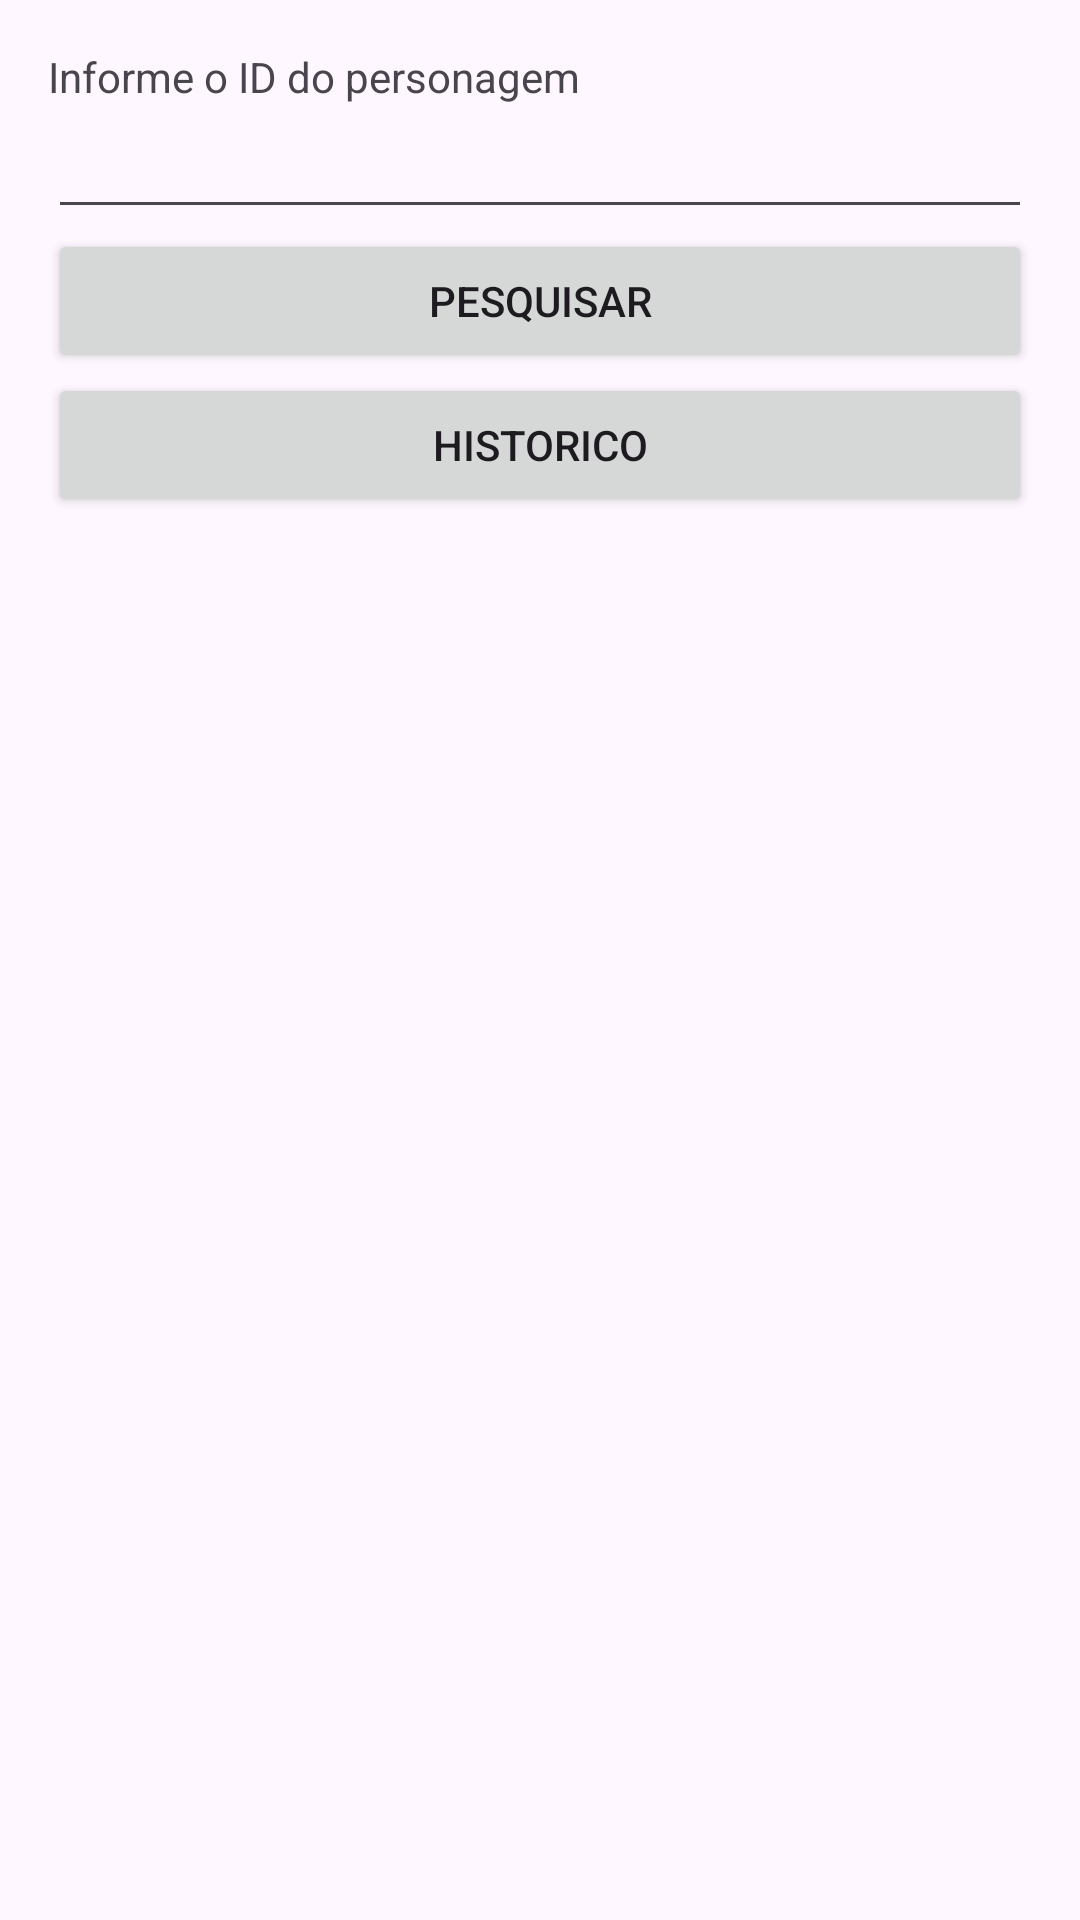

Layout XML and referenced resources for this Android screen:
<!-- AndroidManifest.xml: application theme Theme.DragonBallGS -->
<!-- res/layout/activity_main.xml -->
<?xml version="1.0" encoding="utf-8"?>
<LinearLayout xmlns:android="http://schemas.android.com/apk/res/android"
    xmlns:app="http://schemas.android.com/apk/res-auto"
    xmlns:tools="http://schemas.android.com/tools"
    android:layout_width="match_parent"
    android:layout_height="match_parent"
    android:orientation="vertical"
    android:padding="16dp">

    <TextView
        android:layout_width="wrap_content"
        android:layout_height="wrap_content"
        android:text="Informe o ID do personagem" />

    <EditText
        android:id="@+id/etId"
        android:layout_width="match_parent"
        android:layout_height="wrap_content" />


    <Button
        android:id="@+id/btPesquisar"
        android:layout_width="match_parent"
        android:layout_height="wrap_content"
        android:text="Pesquisar" />

    <Button
        android:id="@+id/btHistorico"
        android:layout_width="match_parent"
        android:layout_height="wrap_content"
        android:text="Historico" />



</LinearLayout>
<!-- resources referenced by this layout -->
<resources>
  <style name="Theme.DragonBallGS" parent="Base.Theme.DragonBallGS" />
  <style name="Base.Theme.DragonBallGS" parent="Theme.Material3.DayNight.NoActionBar">
          
          
      </style>
</resources>
